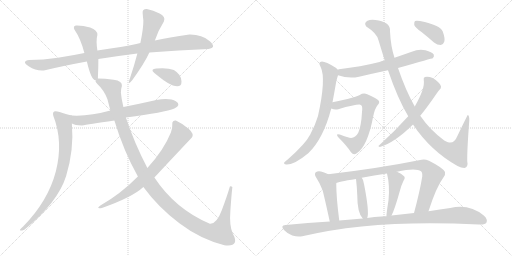
t = 0.00 s
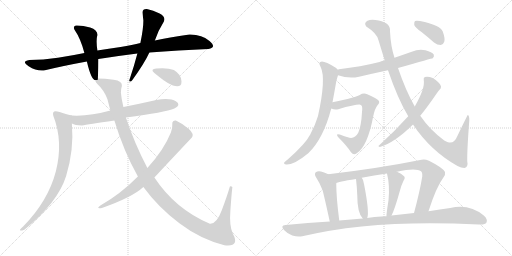
t = 2.00 s
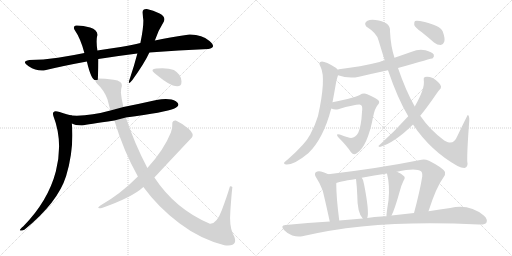
t = 4.00 s
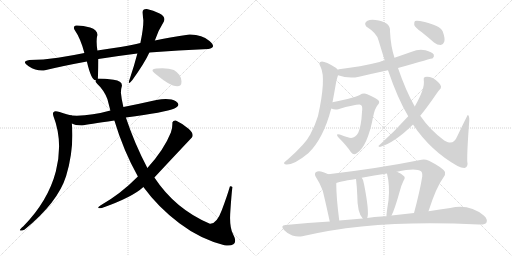
t = 6.00 s
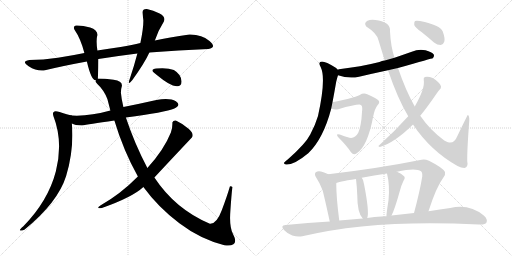
t = 8.00 s
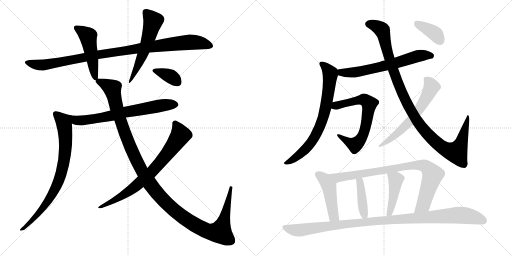
t = 10.00 s

The animated SVG that drew these frames (rendered in a browser with its animation timeline set to each time). Animation: 19 CSS @keyframes rules; frames cover the first 10.00 s.

<svg version="1.1" viewBox="0 0 2048 1024" xmlns="http://www.w3.org/2000/svg">
  <g stroke="lightgray" stroke-dasharray="1,1" stroke-width="1" transform="scale(4, 4)">
    <line x1="0" y1="0" x2="256" y2="256"></line>
    <line x1="256" y1="0" x2="0" y2="256"></line>
    <line x1="128" y1="0" x2="128" y2="256"></line>
    <line x1="0" y1="128" x2="256" y2="128"></line>
    <line x1="256" y1="0" x2="512" y2="256"></line>
    <line x1="512" y1="0" x2="256" y2="256"></line>
    <line x1="384" y1="0" x2="384" y2="256"></line>
    <line x1="256" y1="128" x2="512" y2="128"></line>
  </g>
<g transform="scale(1, -1) translate(0, -850)">
   <style type="text/css">
    @keyframes keyframes0 {
      from {
       stroke: black;
       stroke-dashoffset: 991;
       stroke-width: 128;
       }
       76% {
       animation-timing-function: step-end;
       stroke: black;
       stroke-dashoffset: 0;
       stroke-width: 128;
       }
       to {
       stroke: black;
       stroke-width: 1024;
       }
       }
       #make-me-a-hanzi-animation-0 {
         animation: keyframes0 1.056478s both;
         animation-delay: 0.000000s;
         animation-timing-function: linear;
       }
    @keyframes keyframes1 {
      from {
       stroke: black;
       stroke-dashoffset: 483;
       stroke-width: 128;
       }
       61% {
       animation-timing-function: step-end;
       stroke: black;
       stroke-dashoffset: 0;
       stroke-width: 128;
       }
       to {
       stroke: black;
       stroke-width: 1024;
       }
       }
       #make-me-a-hanzi-animation-1 {
         animation: keyframes1 0.643066s both;
         animation-delay: 1.056478s;
         animation-timing-function: linear;
       }
    @keyframes keyframes2 {
      from {
       stroke: black;
       stroke-dashoffset: 544;
       stroke-width: 128;
       }
       64% {
       animation-timing-function: step-end;
       stroke: black;
       stroke-dashoffset: 0;
       stroke-width: 128;
       }
       to {
       stroke: black;
       stroke-width: 1024;
       }
       }
       #make-me-a-hanzi-animation-2 {
         animation: keyframes2 0.692708s both;
         animation-delay: 1.699544s;
         animation-timing-function: linear;
       }
    @keyframes keyframes3 {
      from {
       stroke: black;
       stroke-dashoffset: 672;
       stroke-width: 128;
       }
       69% {
       animation-timing-function: step-end;
       stroke: black;
       stroke-dashoffset: 0;
       stroke-width: 128;
       }
       to {
       stroke: black;
       stroke-width: 1024;
       }
       }
       #make-me-a-hanzi-animation-3 {
         animation: keyframes3 0.796875s both;
         animation-delay: 2.392252s;
         animation-timing-function: linear;
       }
    @keyframes keyframes4 {
      from {
       stroke: black;
       stroke-dashoffset: 770;
       stroke-width: 128;
       }
       71% {
       animation-timing-function: step-end;
       stroke: black;
       stroke-dashoffset: 0;
       stroke-width: 128;
       }
       to {
       stroke: black;
       stroke-width: 1024;
       }
       }
       #make-me-a-hanzi-animation-4 {
         animation: keyframes4 0.876628s both;
         animation-delay: 3.189127s;
         animation-timing-function: linear;
       }
    @keyframes keyframes5 {
      from {
       stroke: black;
       stroke-dashoffset: 1266;
       stroke-width: 128;
       }
       80% {
       animation-timing-function: step-end;
       stroke: black;
       stroke-dashoffset: 0;
       stroke-width: 128;
       }
       to {
       stroke: black;
       stroke-width: 1024;
       }
       }
       #make-me-a-hanzi-animation-5 {
         animation: keyframes5 1.280273s both;
         animation-delay: 4.065755s;
         animation-timing-function: linear;
       }
    @keyframes keyframes6 {
      from {
       stroke: black;
       stroke-dashoffset: 735;
       stroke-width: 128;
       }
       71% {
       animation-timing-function: step-end;
       stroke: black;
       stroke-dashoffset: 0;
       stroke-width: 128;
       }
       to {
       stroke: black;
       stroke-width: 1024;
       }
       }
       #make-me-a-hanzi-animation-6 {
         animation: keyframes6 0.848145s both;
         animation-delay: 5.346028s;
         animation-timing-function: linear;
       }
    @keyframes keyframes7 {
      from {
       stroke: black;
       stroke-dashoffset: 360;
       stroke-width: 128;
       }
       54% {
       animation-timing-function: step-end;
       stroke: black;
       stroke-dashoffset: 0;
       stroke-width: 128;
       }
       to {
       stroke: black;
       stroke-width: 1024;
       }
       }
       #make-me-a-hanzi-animation-7 {
         animation: keyframes7 0.542969s both;
         animation-delay: 6.194173s;
         animation-timing-function: linear;
       }
    @keyframes keyframes8 {
      from {
       stroke: black;
       stroke-dashoffset: 638;
       stroke-width: 128;
       }
       67% {
       animation-timing-function: step-end;
       stroke: black;
       stroke-dashoffset: 0;
       stroke-width: 128;
       }
       to {
       stroke: black;
       stroke-width: 1024;
       }
       }
       #make-me-a-hanzi-animation-8 {
         animation: keyframes8 0.769206s both;
         animation-delay: 6.737142s;
         animation-timing-function: linear;
       }
    @keyframes keyframes9 {
      from {
       stroke: black;
       stroke-dashoffset: 727;
       stroke-width: 128;
       }
       70% {
       animation-timing-function: step-end;
       stroke: black;
       stroke-dashoffset: 0;
       stroke-width: 128;
       }
       to {
       stroke: black;
       stroke-width: 1024;
       }
       }
       #make-me-a-hanzi-animation-9 {
         animation: keyframes9 0.841634s both;
         animation-delay: 7.506348s;
         animation-timing-function: linear;
       }
    @keyframes keyframes10 {
      from {
       stroke: black;
       stroke-dashoffset: 652;
       stroke-width: 128;
       }
       68% {
       animation-timing-function: step-end;
       stroke: black;
       stroke-dashoffset: 0;
       stroke-width: 128;
       }
       to {
       stroke: black;
       stroke-width: 1024;
       }
       }
       #make-me-a-hanzi-animation-10 {
         animation: keyframes10 0.780599s both;
         animation-delay: 8.347982s;
         animation-timing-function: linear;
       }
    @keyframes keyframes11 {
      from {
       stroke: black;
       stroke-dashoffset: 1066;
       stroke-width: 128;
       }
       78% {
       animation-timing-function: step-end;
       stroke: black;
       stroke-dashoffset: 0;
       stroke-width: 128;
       }
       to {
       stroke: black;
       stroke-width: 1024;
       }
       }
       #make-me-a-hanzi-animation-11 {
         animation: keyframes11 1.117513s both;
         animation-delay: 9.128581s;
         animation-timing-function: linear;
       }
    @keyframes keyframes12 {
      from {
       stroke: black;
       stroke-dashoffset: 605;
       stroke-width: 128;
       }
       66% {
       animation-timing-function: step-end;
       stroke: black;
       stroke-dashoffset: 0;
       stroke-width: 128;
       }
       to {
       stroke: black;
       stroke-width: 1024;
       }
       }
       #make-me-a-hanzi-animation-12 {
         animation: keyframes12 0.742350s both;
         animation-delay: 10.246094s;
         animation-timing-function: linear;
       }
    @keyframes keyframes13 {
      from {
       stroke: black;
       stroke-dashoffset: 380;
       stroke-width: 128;
       }
       55% {
       animation-timing-function: step-end;
       stroke: black;
       stroke-dashoffset: 0;
       stroke-width: 128;
       }
       to {
       stroke: black;
       stroke-width: 1024;
       }
       }
       #make-me-a-hanzi-animation-13 {
         animation: keyframes13 0.559245s both;
         animation-delay: 10.988444s;
         animation-timing-function: linear;
       }
    @keyframes keyframes14 {
      from {
       stroke: black;
       stroke-dashoffset: 461;
       stroke-width: 128;
       }
       60% {
       animation-timing-function: step-end;
       stroke: black;
       stroke-dashoffset: 0;
       stroke-width: 128;
       }
       to {
       stroke: black;
       stroke-width: 1024;
       }
       }
       #make-me-a-hanzi-animation-14 {
         animation: keyframes14 0.625163s both;
         animation-delay: 11.547689s;
         animation-timing-function: linear;
       }
    @keyframes keyframes15 {
      from {
       stroke: black;
       stroke-dashoffset: 853;
       stroke-width: 128;
       }
       74% {
       animation-timing-function: step-end;
       stroke: black;
       stroke-dashoffset: 0;
       stroke-width: 128;
       }
       to {
       stroke: black;
       stroke-width: 1024;
       }
       }
       #make-me-a-hanzi-animation-15 {
         animation: keyframes15 0.944173s both;
         animation-delay: 12.172852s;
         animation-timing-function: linear;
       }
    @keyframes keyframes16 {
      from {
       stroke: black;
       stroke-dashoffset: 408;
       stroke-width: 128;
       }
       57% {
       animation-timing-function: step-end;
       stroke: black;
       stroke-dashoffset: 0;
       stroke-width: 128;
       }
       to {
       stroke: black;
       stroke-width: 1024;
       }
       }
       #make-me-a-hanzi-animation-16 {
         animation: keyframes16 0.582031s both;
         animation-delay: 13.117025s;
         animation-timing-function: linear;
       }
    @keyframes keyframes17 {
      from {
       stroke: black;
       stroke-dashoffset: 438;
       stroke-width: 128;
       }
       59% {
       animation-timing-function: step-end;
       stroke: black;
       stroke-dashoffset: 0;
       stroke-width: 128;
       }
       to {
       stroke: black;
       stroke-width: 1024;
       }
       }
       #make-me-a-hanzi-animation-17 {
         animation: keyframes17 0.606445s both;
         animation-delay: 13.699056s;
         animation-timing-function: linear;
       }
    @keyframes keyframes18 {
      from {
       stroke: black;
       stroke-dashoffset: 1058;
       stroke-width: 128;
       }
       77% {
       animation-timing-function: step-end;
       stroke: black;
       stroke-dashoffset: 0;
       stroke-width: 128;
       }
       to {
       stroke: black;
       stroke-width: 1024;
       }
       }
       #make-me-a-hanzi-animation-18 {
         animation: keyframes18 1.111003s both;
         animation-delay: 14.305501s;
         animation-timing-function: linear;
       }
</style>
<path d="M 393.5 614.0 Q 469.5 626.0 549.5 636.0 L 597.5 640.0 Q 713.5 650.0 833.5 654.0 Q 868.5 659.0 838.0 686.0 Q 807.5 713.0 757.5 712.0 Q 674.5 700.0 619.5 688.0 L 561.5 678.0 Q 530.5 670.0 482.5 662.5 Q 434.5 655.0 389.5 648.0 L 337.5 638.0 Q 291.5 628.0 231.5 619.5 Q 171.5 611.0 117.5 610.0 Q 83.5 605.0 114.5 585.0 Q 145.5 565.0 175.5 568.0 Q 249.5 586.0 347.5 604.0 L 393.5 614.0 Z" fill="lightgray"></path> 
<path d="M 391.5 536.0 Q 393.5 579.0 393.5 614.0 L 389.5 648.0 Q 383.5 689.0 389.5 710.0 Q 390.5 730.0 360.5 740.0 Q 329.5 749.0 303.5 748.0 Q 291.5 746.0 297.5 732.0 Q 323.5 694.0 337.5 638.0 L 347.5 604.0 Q 366.5 522.0 385.5 530.0 C 391.5 530.0 391.5 530.0 391.5 536.0 Z" fill="lightgray"></path> 
<path d="M 549.5 636.0 Q 535.5 583.0 519.5 536.0 Q 507.5 503.0 529.5 530.0 Q 578.5 598.0 597.5 640.0 L 619.5 688.0 Q 631.5 726.0 655.5 764.0 Q 664.5 782.0 638.5 796.0 Q 612.5 810.0 587.5 814.0 Q 569.5 815.0 570.5 799.5 Q 571.5 784.0 573.5 768.0 Q 573.5 735.0 561.5 678.0 L 549.5 636.0 Z" fill="lightgray"></path> 
<path d="M 441.5 408.0 Q 356.5 384.0 287.5 388.0 C 257.5 389.0 259.5 366.0 287.5 356.0 Q 299.5 349.0 327.5 348.0 Q 350.5 352.0 457.5 368.0 L 503.5 380.0 Q 661.5 401.0 697.5 416.0 Q 726.5 430.0 703.5 445.0 Q 679.5 459.0 625.5 450.0 Q 554.5 434.0 493.5 422.0 L 441.5 408.0 Z" fill="lightgray"></path> 
<path d="M 287.5 388.0 Q 270.5 391.0 238.5 402.0 Q 205.5 413.0 213.5 386.0 Q 253.5 284.0 223.5 165.0 Q 192.5 46.0 93.5 -55.0 Q 63.5 -80.0 97.5 -69.0 Q 231.5 40.0 264.5 146.0 Q 296.5 251.0 287.5 356.0 C 285.5 386.0 289.5 387.0 287.5 388.0 Z" fill="lightgray"></path> 
<path d="M 487.5 506.0 Q 490.5 526.0 454.5 531.0 Q 418.5 536.0 391.5 536.0 C 382.5 536.0 382.5 536.0 385.5 530.0 Q 376.5 528.0 389.5 514.0 Q 415.5 490.0 429.5 454.0 L 441.5 408.0 L 457.5 368.0 Q 493.5 248.0 551.5 144.0 L 573.5 102.0 Q 633.5 20.0 717.5 -43.0 Q 800.5 -106.0 897.5 -131.0 Q 960.5 -139.0 931.5 -85.0 Q 916.5 -54.0 921.5 7.0 Q 925.5 68.0 929.5 102.0 Q 924.5 106.0 919.5 104.0 Q 908.5 66.0 887.5 10.0 Q 866.5 -47.0 839.5 -45.0 Q 701.5 13.0 617.5 140.0 L 589.5 178.0 Q 537.5 277.0 503.5 380.0 L 493.5 422.0 Q 485.5 455.0 483.5 480.0 Q 483.5 493.0 487.5 506.0 Z" fill="lightgray"></path> 
<path d="M 551.5 144.0 Q 482.5 74.0 401.5 28.0 Q 381.5 14.0 407.5 18.0 Q 529.5 61.0 573.5 102.0 L 617.5 140.0 Q 698.5 227.0 767.5 300.0 Q 777.5 314.0 755.5 334.0 Q 733.5 354.0 703.5 368.0 Q 693.5 370.0 689.5 360.0 Q 690.5 338.0 683.5 320.0 Q 655.5 250.0 589.5 178.0 L 551.5 144.0 Z" fill="lightgray"></path> 
<path d="M 691.5 508.0 Q 726.5 497.0 726.0 524.5 Q 725.5 552.0 695.5 570.0 Q 670.5 580.0 625.5 576.0 Q 598.5 573.0 617.5 558.0 Q 631.5 546.0 653.0 530.5 Q 674.5 515.0 691.5 508.0 Z" fill="lightgray"></path> 
<path d="M 1592.0 578.0 Q 1730.0 617.0 1731.0 617.0 Q 1738.0 624.0 1735.0 632.0 Q 1728.0 642.0 1702.0 649.0 Q 1674.0 655.0 1647.0 643.0 Q 1613.0 631.0 1578.0 619.0 L 1539.0 608.0 Q 1527.0 607.0 1518.0 602.0 Q 1443.0 583.0 1356.0 573.0 Q 1353.0 573.0 1351.0 571.0 C 1322.0 564.0 1323.0 558.0 1352.0 549.0 Q 1395.0 534.0 1436.0 543.0 Q 1491.0 556.0 1552.0 569.0 L 1592.0 578.0 Z" fill="lightgray"></path> 
<path d="M 1351.0 571.0 Q 1348.0 575.0 1343.0 579.0 Q 1303.0 604.0 1288.0 604.0 Q 1270.0 603.0 1283.0 581.0 Q 1305.0 536.0 1272.0 386.0 Q 1262.0 352.0 1241.0 312.0 Q 1222.0 275.0 1153.0 214.0 Q 1140.0 204.0 1136.0 199.0 Q 1135.0 192.0 1144.0 192.0 Q 1175.0 189.0 1233.0 237.0 Q 1293.0 294.0 1325.0 416.0 L 1330.0 441.0 Q 1337.0 478.0 1345.0 524.0 Q 1349.0 540.0 1352.0 549.0 C 1357.0 566.0 1357.0 566.0 1351.0 571.0 Z" fill="lightgray"></path> 
<path d="M 1325.0 416.0 Q 1340.0 409.0 1353.0 413.0 Q 1437.0 437.0 1445.0 430.0 Q 1451.0 423.0 1448.0 402.0 Q 1445.0 345.0 1433.0 319.0 Q 1420.0 295.0 1398.0 299.0 Q 1377.0 305.0 1359.0 312.0 Q 1340.0 318.0 1354.0 300.0 Q 1388.0 266.0 1404.0 241.0 Q 1414.0 228.0 1427.0 237.0 Q 1470.0 264.0 1493.0 385.0 Q 1499.0 415.0 1510.0 429.0 Q 1520.0 439.0 1515.0 447.0 Q 1508.0 456.0 1469.0 473.0 Q 1454.0 480.0 1439.0 470.0 Q 1429.0 464.0 1390.0 454.0 Q 1357.0 447.0 1330.0 441.0 C 1301.0 435.0 1296.0 425.0 1325.0 416.0 Z" fill="lightgray"></path> 
<path d="M 1652.0 352.0 Q 1722.0 247.0 1830.0 186.0 Q 1845.0 179.0 1858.0 178.0 Q 1874.0 182.0 1869.0 205.0 Q 1868.0 247.0 1877.0 366.0 Q 1878.0 388.0 1871.0 390.0 Q 1870.0 390.0 1830.0 307.0 Q 1817.0 274.0 1792.0 281.0 Q 1785.0 284.0 1777.0 288.0 Q 1720.0 330.0 1681.0 387.0 L 1659.0 424.0 Q 1623.0 487.0 1592.0 578.0 L 1578.0 619.0 Q 1563.0 664.0 1560.0 724.0 Q 1564.0 758.0 1515.0 768.0 Q 1485.0 775.0 1470.0 767.0 Q 1454.0 758.0 1465.0 744.0 Q 1508.0 717.0 1514.0 689.0 Q 1527.0 646.0 1539.0 608.0 L 1552.0 569.0 Q 1592.0 452.0 1633.0 385.0 L 1652.0 352.0 Z" fill="lightgray"></path> 
<path d="M 1633.0 385.0 Q 1578.0 324.0 1517.0 269.0 Q 1510.0 265.0 1519.0 262.0 Q 1577.0 278.0 1652.0 352.0 L 1681.0 387.0 Q 1709.0 421.0 1748.0 478.0 Q 1754.0 488.0 1759.0 492.0 Q 1765.0 496.0 1764.0 505.0 Q 1763.0 512.0 1752.0 522.0 Q 1728.0 546.0 1700.0 542.0 Q 1693.0 541.0 1695.0 530.0 Q 1701.0 497.0 1659.0 424.0 L 1633.0 385.0 Z" fill="lightgray"></path> 
<path d="M 1686.0 722.0 Q 1710.0 703.0 1736.0 680.0 Q 1749.0 670.0 1763.0 670.0 Q 1773.0 671.0 1777.0 683.0 Q 1781.0 696.0 1771.0 724.0 Q 1762.0 749.0 1680.0 766.0 Q 1665.0 769.0 1660.0 766.0 Q 1656.0 762.0 1657.0 750.0 Q 1661.0 740.0 1686.0 722.0 Z" fill="lightgray"></path> 
<path d="M 1313.0 153.0 Q 1300.0 160.0 1284.0 164.0 Q 1271.0 167.0 1263.0 161.0 Q 1256.0 154.0 1264.0 141.0 Q 1280.0 117.0 1290.0 90.0 Q 1297.0 65.0 1319.0 -36.0 C 1325.0 -65.0 1361.0 -62.0 1357.0 -32.0 Q 1345.0 61.0 1345.0 117.0 C 1345.0 137.0 1340.0 140.0 1313.0 153.0 Z" fill="lightgray"></path> 
<path d="M 1714.0 5.0 Q 1745.0 102.0 1773.0 139.0 Q 1783.0 149.0 1780.0 162.0 Q 1773.0 178.0 1716.0 207.0 Q 1700.0 214.0 1686.0 211.0 Q 1517.0 177.0 1313.0 153.0 C 1283.0 149.0 1317.0 107.0 1345.0 117.0 Q 1349.0 123.0 1424.0 134.0 L 1447.0 139.0 Q 1496.0 149.0 1548.0 156.0 L 1588.0 163.0 Q 1663.0 179.0 1684.0 165.0 Q 1690.0 161.0 1689.0 144.0 Q 1679.0 83.0 1656.0 -2.0 C 1648.0 -31.0 1705.0 -24.0 1714.0 5.0 Z" fill="lightgray"></path> 
<path d="M 1469.0 -22.0 Q 1478.0 2.0 1456.0 114.0 Q 1455.0 117.0 1455.0 118.0 Q 1454.0 130.0 1447.0 139.0 C 1430.0 164.0 1421.0 164.0 1424.0 134.0 Q 1428.0 100.0 1429.0 70.0 Q 1429.0 -2.0 1451.0 -24.0 C 1464.0 -39.0 1464.0 -39.0 1469.0 -22.0 Z" fill="lightgray"></path> 
<path d="M 1566.0 -12.0 Q 1578.0 10.0 1599.0 85.0 Q 1603.0 104.0 1614.0 127.0 Q 1623.0 140.0 1615.0 146.0 Q 1606.0 156.0 1588.0 163.0 C 1560.0 175.0 1542.0 182.0 1548.0 156.0 Q 1560.0 108.0 1554.0 49.0 Q 1545.0 -8.0 1546.0 -15.0 C 1545.0 -45.0 1553.0 -39.0 1566.0 -12.0 Z" fill="lightgray"></path> 
<path d="M 1319.0 -36.0 Q 1232.0 -40.0 1142.0 -50.0 Q 1120.0 -51.0 1136.0 -70.0 Q 1151.0 -86.0 1169.0 -92.0 Q 1191.0 -99.0 1209.0 -95.0 Q 1498.0 -26.0 1915.0 -48.0 Q 1916.0 -47.0 1919.0 -48.0 Q 1940.0 -49.0 1946.0 -40.0 Q 1952.0 -27.0 1935.0 -12.0 Q 1877.0 36.0 1801.0 18.0 Q 1761.0 12.0 1714.0 5.0 L 1656.0 -2.0 Q 1611.0 -6.0 1566.0 -12.0 L 1546.0 -15.0 Q 1536.0 -14.0 1526.0 -16.0 Q 1498.0 -17.0 1469.0 -22.0 L 1451.0 -24.0 Q 1405.0 -27.0 1357.0 -32.0 L 1319.0 -36.0 Z" fill="lightgray"></path> 
      <clipPath id="make-me-a-hanzi-clip-0">
      <path d="M 393.5 614.0 Q 469.5 626.0 549.5 636.0 L 597.5 640.0 Q 713.5 650.0 833.5 654.0 Q 868.5 659.0 838.0 686.0 Q 807.5 713.0 757.5 712.0 Q 674.5 700.0 619.5 688.0 L 561.5 678.0 Q 530.5 670.0 482.5 662.5 Q 434.5 655.0 389.5 648.0 L 337.5 638.0 Q 291.5 628.0 231.5 619.5 Q 171.5 611.0 117.5 610.0 Q 83.5 605.0 114.5 585.0 Q 145.5 565.0 175.5 568.0 Q 249.5 586.0 347.5 604.0 L 393.5 614.0 Z" fill="lightgray"></path>
      </clipPath>
      <path clip-path="url(#make-me-a-hanzi-clip-0)" d="M 112.5 598.0 L 177.5 591.0 L 560.5 658.0 L 752.5 682.0 L 788.5 681.0 L 837.5 667.0 " fill="none" id="make-me-a-hanzi-animation-0" stroke-dasharray="863 1726" stroke-linecap="round"></path>

      <clipPath id="make-me-a-hanzi-clip-1">
      <path d="M 391.5 536.0 Q 393.5 579.0 393.5 614.0 L 389.5 648.0 Q 383.5 689.0 389.5 710.0 Q 390.5 730.0 360.5 740.0 Q 329.5 749.0 303.5 748.0 Q 291.5 746.0 297.5 732.0 Q 323.5 694.0 337.5 638.0 L 347.5 604.0 Q 366.5 522.0 385.5 530.0 C 391.5 530.0 391.5 530.0 391.5 536.0 Z" fill="lightgray"></path>
      </clipPath>
      <path clip-path="url(#make-me-a-hanzi-clip-1)" d="M 304.5 739.0 L 352.5 703.0 L 382.5 539.0 " fill="none" id="make-me-a-hanzi-animation-1" stroke-dasharray="355 710" stroke-linecap="round"></path>

      <clipPath id="make-me-a-hanzi-clip-2">
      <path d="M 549.5 636.0 Q 535.5 583.0 519.5 536.0 Q 507.5 503.0 529.5 530.0 Q 578.5 598.0 597.5 640.0 L 619.5 688.0 Q 631.5 726.0 655.5 764.0 Q 664.5 782.0 638.5 796.0 Q 612.5 810.0 587.5 814.0 Q 569.5 815.0 570.5 799.5 Q 571.5 784.0 573.5 768.0 Q 573.5 735.0 561.5 678.0 L 549.5 636.0 Z" fill="lightgray"></path>
      </clipPath>
      <path clip-path="url(#make-me-a-hanzi-clip-2)" d="M 583.5 802.0 L 612.5 766.0 L 584.5 668.0 L 528.5 540.0 " fill="none" id="make-me-a-hanzi-animation-2" stroke-dasharray="416 832" stroke-linecap="round"></path>

      <clipPath id="make-me-a-hanzi-clip-3">
      <path d="M 441.5 408.0 Q 356.5 384.0 287.5 388.0 C 257.5 389.0 259.5 366.0 287.5 356.0 Q 299.5 349.0 327.5 348.0 Q 350.5 352.0 457.5 368.0 L 503.5 380.0 Q 661.5 401.0 697.5 416.0 Q 726.5 430.0 703.5 445.0 Q 679.5 459.0 625.5 450.0 Q 554.5 434.0 493.5 422.0 L 441.5 408.0 Z" fill="lightgray"></path>
      </clipPath>
      <path clip-path="url(#make-me-a-hanzi-clip-3)" d="M 294.5 383.0 L 306.5 369.0 L 320.5 367.0 L 402.5 378.0 L 638.5 427.0 L 698.5 431.0 " fill="none" id="make-me-a-hanzi-animation-3" stroke-dasharray="544 1088" stroke-linecap="round"></path>

      <clipPath id="make-me-a-hanzi-clip-4">
      <path d="M 287.5 388.0 Q 270.5 391.0 238.5 402.0 Q 205.5 413.0 213.5 386.0 Q 253.5 284.0 223.5 165.0 Q 192.5 46.0 93.5 -55.0 Q 63.5 -80.0 97.5 -69.0 Q 231.5 40.0 264.5 146.0 Q 296.5 251.0 287.5 356.0 C 285.5 386.0 289.5 387.0 287.5 388.0 Z" fill="lightgray"></path>
      </clipPath>
      <path clip-path="url(#make-me-a-hanzi-clip-4)" d="M 226.5 393.0 L 255.5 363.0 L 261.5 318.0 L 261.5 246.0 L 245.5 159.0 L 228.5 111.0 L 193.5 49.0 L 129.5 -31.0 L 103.5 -52.0 L 102.5 -60.0 " fill="none" id="make-me-a-hanzi-animation-4" stroke-dasharray="642 1284" stroke-linecap="round"></path>

      <clipPath id="make-me-a-hanzi-clip-5">
      <path d="M 487.5 506.0 Q 490.5 526.0 454.5 531.0 Q 418.5 536.0 391.5 536.0 C 382.5 536.0 382.5 536.0 385.5 530.0 Q 376.5 528.0 389.5 514.0 Q 415.5 490.0 429.5 454.0 L 441.5 408.0 L 457.5 368.0 Q 493.5 248.0 551.5 144.0 L 573.5 102.0 Q 633.5 20.0 717.5 -43.0 Q 800.5 -106.0 897.5 -131.0 Q 960.5 -139.0 931.5 -85.0 Q 916.5 -54.0 921.5 7.0 Q 925.5 68.0 929.5 102.0 Q 924.5 106.0 919.5 104.0 Q 908.5 66.0 887.5 10.0 Q 866.5 -47.0 839.5 -45.0 Q 701.5 13.0 617.5 140.0 L 589.5 178.0 Q 537.5 277.0 503.5 380.0 L 493.5 422.0 Q 485.5 455.0 483.5 480.0 Q 483.5 493.0 487.5 506.0 Z" fill="lightgray"></path>
      </clipPath>
      <path clip-path="url(#make-me-a-hanzi-clip-5)" d="M 390.5 523.0 L 412.5 518.0 L 448.5 496.0 L 496.5 324.0 L 569.5 162.0 L 639.5 65.0 L 715.5 -7.0 L 778.5 -49.0 L 830.5 -75.0 L 881.5 -78.0 L 899.5 -22.0 L 923.5 97.0 " fill="none" id="make-me-a-hanzi-animation-5" stroke-dasharray="1138 2276" stroke-linecap="round"></path>

      <clipPath id="make-me-a-hanzi-clip-6">
      <path d="M 551.5 144.0 Q 482.5 74.0 401.5 28.0 Q 381.5 14.0 407.5 18.0 Q 529.5 61.0 573.5 102.0 L 617.5 140.0 Q 698.5 227.0 767.5 300.0 Q 777.5 314.0 755.5 334.0 Q 733.5 354.0 703.5 368.0 Q 693.5 370.0 689.5 360.0 Q 690.5 338.0 683.5 320.0 Q 655.5 250.0 589.5 178.0 L 551.5 144.0 Z" fill="lightgray"></path>
      </clipPath>
      <path clip-path="url(#make-me-a-hanzi-clip-6)" d="M 700.5 357.0 L 722.5 310.0 L 629.5 186.0 L 520.5 87.0 L 434.5 34.0 L 411.5 27.0 " fill="none" id="make-me-a-hanzi-animation-6" stroke-dasharray="607 1214" stroke-linecap="round"></path>

      <clipPath id="make-me-a-hanzi-clip-7">
      <path d="M 691.5 508.0 Q 726.5 497.0 726.0 524.5 Q 725.5 552.0 695.5 570.0 Q 670.5 580.0 625.5 576.0 Q 598.5 573.0 617.5 558.0 Q 631.5 546.0 653.0 530.5 Q 674.5 515.0 691.5 508.0 Z" fill="lightgray"></path>
      </clipPath>
      <path clip-path="url(#make-me-a-hanzi-clip-7)" d="M 619.5 568.0 L 681.5 545.0 L 710.5 521.0 " fill="none" id="make-me-a-hanzi-animation-7" stroke-dasharray="232 464" stroke-linecap="round"></path>

      <clipPath id="make-me-a-hanzi-clip-8">
      <path d="M 1592.0 578.0 Q 1730.0 617.0 1731.0 617.0 Q 1738.0 624.0 1735.0 632.0 Q 1728.0 642.0 1702.0 649.0 Q 1674.0 655.0 1647.0 643.0 Q 1613.0 631.0 1578.0 619.0 L 1539.0 608.0 Q 1527.0 607.0 1518.0 602.0 Q 1443.0 583.0 1356.0 573.0 Q 1353.0 573.0 1351.0 571.0 C 1322.0 564.0 1323.0 558.0 1352.0 549.0 Q 1395.0 534.0 1436.0 543.0 Q 1491.0 556.0 1552.0 569.0 L 1592.0 578.0 Z" fill="lightgray"></path>
      </clipPath>
      <path clip-path="url(#make-me-a-hanzi-clip-8)" d="M 1356.0 566.0 L 1377.0 558.0 L 1426.0 562.0 L 1600.0 601.0 L 1672.0 626.0 L 1728.0 626.0 " fill="none" id="make-me-a-hanzi-animation-8" stroke-dasharray="510 1020" stroke-linecap="round"></path>

      <clipPath id="make-me-a-hanzi-clip-9">
      <path d="M 1351.0 571.0 Q 1348.0 575.0 1343.0 579.0 Q 1303.0 604.0 1288.0 604.0 Q 1270.0 603.0 1283.0 581.0 Q 1305.0 536.0 1272.0 386.0 Q 1262.0 352.0 1241.0 312.0 Q 1222.0 275.0 1153.0 214.0 Q 1140.0 204.0 1136.0 199.0 Q 1135.0 192.0 1144.0 192.0 Q 1175.0 189.0 1233.0 237.0 Q 1293.0 294.0 1325.0 416.0 L 1330.0 441.0 Q 1337.0 478.0 1345.0 524.0 Q 1349.0 540.0 1352.0 549.0 C 1357.0 566.0 1357.0 566.0 1351.0 571.0 Z" fill="lightgray"></path>
      </clipPath>
      <path clip-path="url(#make-me-a-hanzi-clip-9)" d="M 1288.0 592.0 L 1321.0 558.0 L 1311.0 464.0 L 1293.0 378.0 L 1262.0 307.0 L 1240.0 273.0 L 1176.0 214.0 L 1143.0 199.0 " fill="none" id="make-me-a-hanzi-animation-9" stroke-dasharray="599 1198" stroke-linecap="round"></path>

      <clipPath id="make-me-a-hanzi-clip-10">
      <path d="M 1325.0 416.0 Q 1340.0 409.0 1353.0 413.0 Q 1437.0 437.0 1445.0 430.0 Q 1451.0 423.0 1448.0 402.0 Q 1445.0 345.0 1433.0 319.0 Q 1420.0 295.0 1398.0 299.0 Q 1377.0 305.0 1359.0 312.0 Q 1340.0 318.0 1354.0 300.0 Q 1388.0 266.0 1404.0 241.0 Q 1414.0 228.0 1427.0 237.0 Q 1470.0 264.0 1493.0 385.0 Q 1499.0 415.0 1510.0 429.0 Q 1520.0 439.0 1515.0 447.0 Q 1508.0 456.0 1469.0 473.0 Q 1454.0 480.0 1439.0 470.0 Q 1429.0 464.0 1390.0 454.0 Q 1357.0 447.0 1330.0 441.0 C 1301.0 435.0 1296.0 425.0 1325.0 416.0 Z" fill="lightgray"></path>
      </clipPath>
      <path clip-path="url(#make-me-a-hanzi-clip-10)" d="M 1334.0 421.0 L 1444.0 451.0 L 1467.0 446.0 L 1476.0 435.0 L 1458.0 324.0 L 1438.0 286.0 L 1420.0 271.0 L 1363.0 303.0 " fill="none" id="make-me-a-hanzi-animation-10" stroke-dasharray="524 1048" stroke-linecap="round"></path>

      <clipPath id="make-me-a-hanzi-clip-11">
      <path d="M 1652.0 352.0 Q 1722.0 247.0 1830.0 186.0 Q 1845.0 179.0 1858.0 178.0 Q 1874.0 182.0 1869.0 205.0 Q 1868.0 247.0 1877.0 366.0 Q 1878.0 388.0 1871.0 390.0 Q 1870.0 390.0 1830.0 307.0 Q 1817.0 274.0 1792.0 281.0 Q 1785.0 284.0 1777.0 288.0 Q 1720.0 330.0 1681.0 387.0 L 1659.0 424.0 Q 1623.0 487.0 1592.0 578.0 L 1578.0 619.0 Q 1563.0 664.0 1560.0 724.0 Q 1564.0 758.0 1515.0 768.0 Q 1485.0 775.0 1470.0 767.0 Q 1454.0 758.0 1465.0 744.0 Q 1508.0 717.0 1514.0 689.0 Q 1527.0 646.0 1539.0 608.0 L 1552.0 569.0 Q 1592.0 452.0 1633.0 385.0 L 1652.0 352.0 Z" fill="lightgray"></path>
      </clipPath>
      <path clip-path="url(#make-me-a-hanzi-clip-11)" d="M 1474.0 754.0 L 1490.0 752.0 L 1529.0 729.0 L 1552.0 633.0 L 1618.0 458.0 L 1674.0 358.0 L 1722.0 301.0 L 1778.0 255.0 L 1826.0 241.0 L 1841.0 268.0 L 1873.0 374.0 L 1871.0 383.0 " fill="none" id="make-me-a-hanzi-animation-11" stroke-dasharray="938 1876" stroke-linecap="round"></path>

      <clipPath id="make-me-a-hanzi-clip-12">
      <path d="M 1633.0 385.0 Q 1578.0 324.0 1517.0 269.0 Q 1510.0 265.0 1519.0 262.0 Q 1577.0 278.0 1652.0 352.0 L 1681.0 387.0 Q 1709.0 421.0 1748.0 478.0 Q 1754.0 488.0 1759.0 492.0 Q 1765.0 496.0 1764.0 505.0 Q 1763.0 512.0 1752.0 522.0 Q 1728.0 546.0 1700.0 542.0 Q 1693.0 541.0 1695.0 530.0 Q 1701.0 497.0 1659.0 424.0 L 1633.0 385.0 Z" fill="lightgray"></path>
      </clipPath>
      <path clip-path="url(#make-me-a-hanzi-clip-12)" d="M 1707.0 532.0 L 1725.0 500.0 L 1676.0 413.0 L 1597.0 323.0 L 1523.0 267.0 " fill="none" id="make-me-a-hanzi-animation-12" stroke-dasharray="477 954" stroke-linecap="round"></path>

      <clipPath id="make-me-a-hanzi-clip-13">
      <path d="M 1686.0 722.0 Q 1710.0 703.0 1736.0 680.0 Q 1749.0 670.0 1763.0 670.0 Q 1773.0 671.0 1777.0 683.0 Q 1781.0 696.0 1771.0 724.0 Q 1762.0 749.0 1680.0 766.0 Q 1665.0 769.0 1660.0 766.0 Q 1656.0 762.0 1657.0 750.0 Q 1661.0 740.0 1686.0 722.0 Z" fill="lightgray"></path>
      </clipPath>
      <path clip-path="url(#make-me-a-hanzi-clip-13)" d="M 1665.0 760.0 L 1744.0 713.0 L 1761.0 686.0 " fill="none" id="make-me-a-hanzi-animation-13" stroke-dasharray="252 504" stroke-linecap="round"></path>

      <clipPath id="make-me-a-hanzi-clip-14">
      <path d="M 1313.0 153.0 Q 1300.0 160.0 1284.0 164.0 Q 1271.0 167.0 1263.0 161.0 Q 1256.0 154.0 1264.0 141.0 Q 1280.0 117.0 1290.0 90.0 Q 1297.0 65.0 1319.0 -36.0 C 1325.0 -65.0 1361.0 -62.0 1357.0 -32.0 Q 1345.0 61.0 1345.0 117.0 C 1345.0 137.0 1340.0 140.0 1313.0 153.0 Z" fill="lightgray"></path>
      </clipPath>
      <path clip-path="url(#make-me-a-hanzi-clip-14)" d="M 1272.0 153.0 L 1298.0 132.0 L 1315.0 106.0 L 1331.0 0.0 L 1336.0 -16.0 L 1350.0 -24.0 " fill="none" id="make-me-a-hanzi-animation-14" stroke-dasharray="333 666" stroke-linecap="round"></path>

      <clipPath id="make-me-a-hanzi-clip-15">
      <path d="M 1714.0 5.0 Q 1745.0 102.0 1773.0 139.0 Q 1783.0 149.0 1780.0 162.0 Q 1773.0 178.0 1716.0 207.0 Q 1700.0 214.0 1686.0 211.0 Q 1517.0 177.0 1313.0 153.0 C 1283.0 149.0 1317.0 107.0 1345.0 117.0 Q 1349.0 123.0 1424.0 134.0 L 1447.0 139.0 Q 1496.0 149.0 1548.0 156.0 L 1588.0 163.0 Q 1663.0 179.0 1684.0 165.0 Q 1690.0 161.0 1689.0 144.0 Q 1679.0 83.0 1656.0 -2.0 C 1648.0 -31.0 1705.0 -24.0 1714.0 5.0 Z" fill="lightgray"></path>
      </clipPath>
      <path clip-path="url(#make-me-a-hanzi-clip-15)" d="M 1322.0 153.0 L 1350.0 139.0 L 1653.0 189.0 L 1701.0 185.0 L 1730.0 148.0 L 1693.0 31.0 L 1662.0 5.0 " fill="none" id="make-me-a-hanzi-animation-15" stroke-dasharray="725 1450" stroke-linecap="round"></path>

      <clipPath id="make-me-a-hanzi-clip-16">
      <path d="M 1469.0 -22.0 Q 1478.0 2.0 1456.0 114.0 Q 1455.0 117.0 1455.0 118.0 Q 1454.0 130.0 1447.0 139.0 C 1430.0 164.0 1421.0 164.0 1424.0 134.0 Q 1428.0 100.0 1429.0 70.0 Q 1429.0 -2.0 1451.0 -24.0 C 1464.0 -39.0 1464.0 -39.0 1469.0 -22.0 Z" fill="lightgray"></path>
      </clipPath>
      <path clip-path="url(#make-me-a-hanzi-clip-16)" d="M 1431.0 128.0 L 1440.0 121.0 L 1445.0 100.0 L 1452.0 15.0 L 1464.0 -17.0 " fill="none" id="make-me-a-hanzi-animation-16" stroke-dasharray="280 560" stroke-linecap="round"></path>

      <clipPath id="make-me-a-hanzi-clip-17">
      <path d="M 1566.0 -12.0 Q 1578.0 10.0 1599.0 85.0 Q 1603.0 104.0 1614.0 127.0 Q 1623.0 140.0 1615.0 146.0 Q 1606.0 156.0 1588.0 163.0 C 1560.0 175.0 1542.0 182.0 1548.0 156.0 Q 1560.0 108.0 1554.0 49.0 Q 1545.0 -8.0 1546.0 -15.0 C 1545.0 -45.0 1553.0 -39.0 1566.0 -12.0 Z" fill="lightgray"></path>
      </clipPath>
      <path clip-path="url(#make-me-a-hanzi-clip-17)" d="M 1556.0 150.0 L 1584.0 131.0 L 1571.0 43.0 L 1551.0 -13.0 " fill="none" id="make-me-a-hanzi-animation-17" stroke-dasharray="310 620" stroke-linecap="round"></path>

      <clipPath id="make-me-a-hanzi-clip-18">
      <path d="M 1319.0 -36.0 Q 1232.0 -40.0 1142.0 -50.0 Q 1120.0 -51.0 1136.0 -70.0 Q 1151.0 -86.0 1169.0 -92.0 Q 1191.0 -99.0 1209.0 -95.0 Q 1498.0 -26.0 1915.0 -48.0 Q 1916.0 -47.0 1919.0 -48.0 Q 1940.0 -49.0 1946.0 -40.0 Q 1952.0 -27.0 1935.0 -12.0 Q 1877.0 36.0 1801.0 18.0 Q 1761.0 12.0 1714.0 5.0 L 1656.0 -2.0 Q 1611.0 -6.0 1566.0 -12.0 L 1546.0 -15.0 Q 1536.0 -14.0 1526.0 -16.0 Q 1498.0 -17.0 1469.0 -22.0 L 1451.0 -24.0 Q 1405.0 -27.0 1357.0 -32.0 L 1319.0 -36.0 Z" fill="lightgray"></path>
      </clipPath>
      <path clip-path="url(#make-me-a-hanzi-clip-18)" d="M 1139.0 -60.0 L 1192.0 -71.0 L 1492.0 -34.0 L 1829.0 -11.0 L 1877.0 -14.0 L 1934.0 -33.0 " fill="none" id="make-me-a-hanzi-animation-18" stroke-dasharray="930 1860" stroke-linecap="round"></path>

</g>
</svg>
